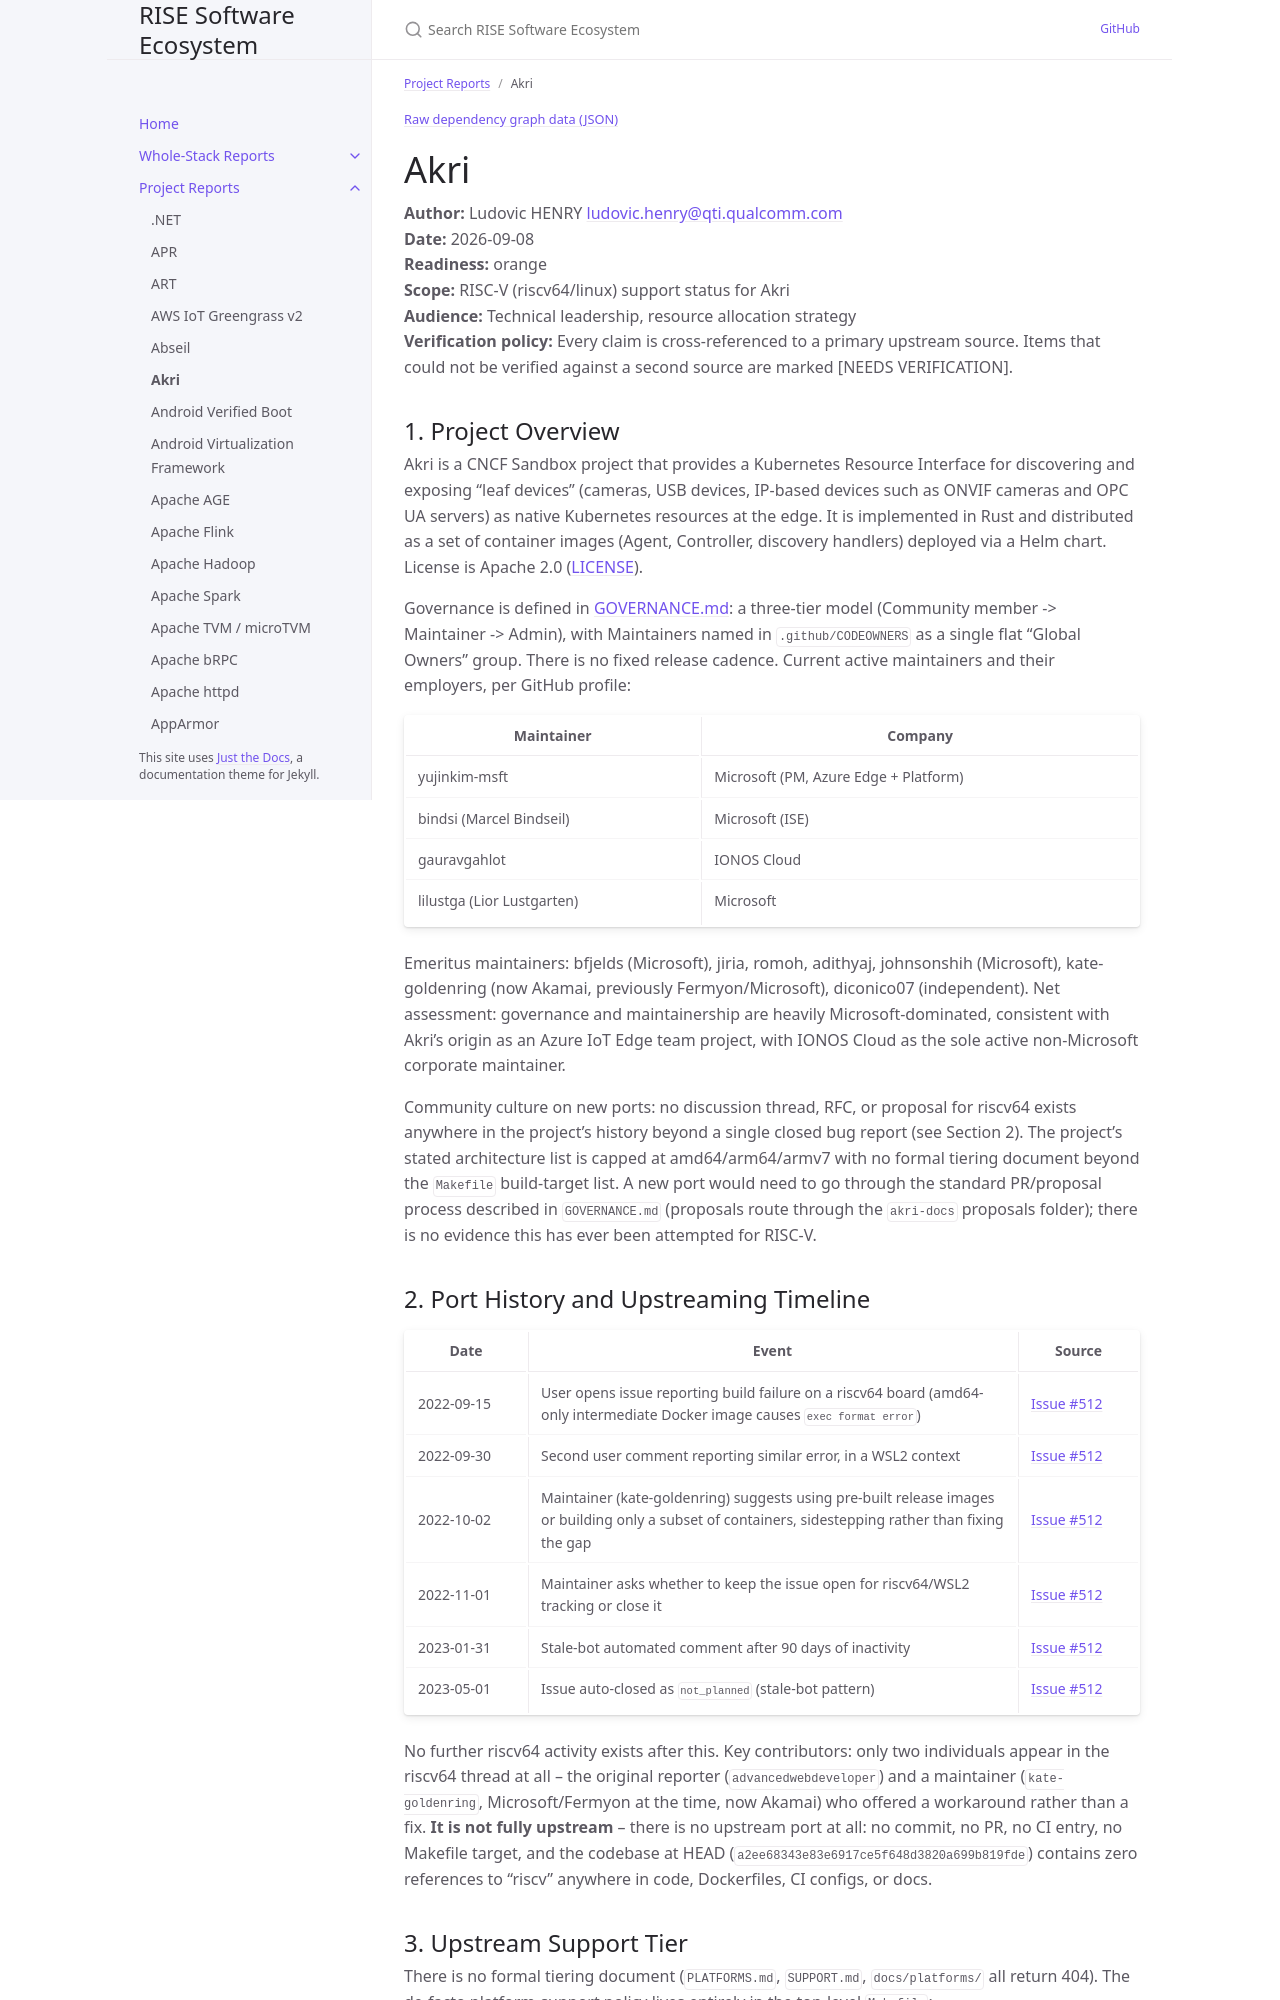

repository: riseproject-dev/sw-ecosystem · page: pr-preview/pr-9/project-reports/akri.html · generator: jekyll

---
title: Akri
parent: Project Reports
color: orange
dependencies:
  - name: OpenSSL
    relation: runtime-dependency
    criticality: critical
  - name: ring
    relation: runtime-dependency
    criticality: critical
  - name: systemd
    relation: runtime-dependency
    criticality: critical
  - name: zstd
    relation: runtime-dependency
    criticality: optional
  - name: flate2
    relation: runtime-dependency
    criticality: optional
  - name: brotli (Rust crate)
    relation: runtime-dependency
    criticality: optional
---

{% include dependency-graph.html slug="dependencies" subset="akri" %}

# Akri

**Author:** Ludovic HENRY <ludovic.henry@qti.qualcomm.com><br/>
**Date:** 2026-09-08<br/>
**Readiness:** orange<br/>
**Scope:** RISC-V (riscv64/linux) support status for Akri<br/>
**Audience:** Technical leadership, resource allocation strategy<br/>
**Verification policy:** Every claim is cross-referenced to a primary upstream source. Items that could not be verified against a second source are marked [NEEDS VERIFICATION].<br/>

## 1. Project Overview

Akri is a CNCF Sandbox project that provides a Kubernetes Resource Interface for discovering and exposing "leaf devices" (cameras, USB devices, IP-based devices such as ONVIF cameras and OPC UA servers) as native Kubernetes resources at the edge. It is implemented in Rust and distributed as a set of container images (Agent, Controller, discovery handlers) deployed via a Helm chart. License is Apache 2.0 ([LICENSE](https://github.com/project-akri/akri/blob/main/LICENSE)).

Governance is defined in [GOVERNANCE.md](https://github.com/project-akri/akri/blob/main/GOVERNANCE.md): a three-tier model (Community member -> Maintainer -> Admin), with Maintainers named in `.github/CODEOWNERS` as a single flat "Global Owners" group. There is no fixed release cadence. Current active maintainers and their employers, per GitHub profile:

| Maintainer | Company |
|---|---|
| yujinkim-msft | Microsoft (PM, Azure Edge + Platform) |
| bindsi (Marcel Bindseil) | Microsoft (ISE) |
| gauravgahlot | IONOS Cloud |
| lilustga (Lior Lustgarten) | Microsoft |

Emeritus maintainers: bfjelds (Microsoft), jiria, romoh, adithyaj, johnsonshih (Microsoft), kate-goldenring (now Akamai, previously Fermyon/Microsoft), diconico07 (independent). Net assessment: governance and maintainership are heavily Microsoft-dominated, consistent with Akri's origin as an Azure IoT Edge team project, with IONOS Cloud as the sole active non-Microsoft corporate maintainer.

Community culture on new ports: no discussion thread, RFC, or proposal for riscv64 exists anywhere in the project's history beyond a single closed bug report (see Section 2). The project's stated architecture list is capped at amd64/arm64/armv7 with no formal tiering document beyond the `Makefile` build-target list. A new port would need to go through the standard PR/proposal process described in `GOVERNANCE.md` (proposals route through the `akri-docs` proposals folder); there is no evidence this has ever been attempted for RISC-V.
